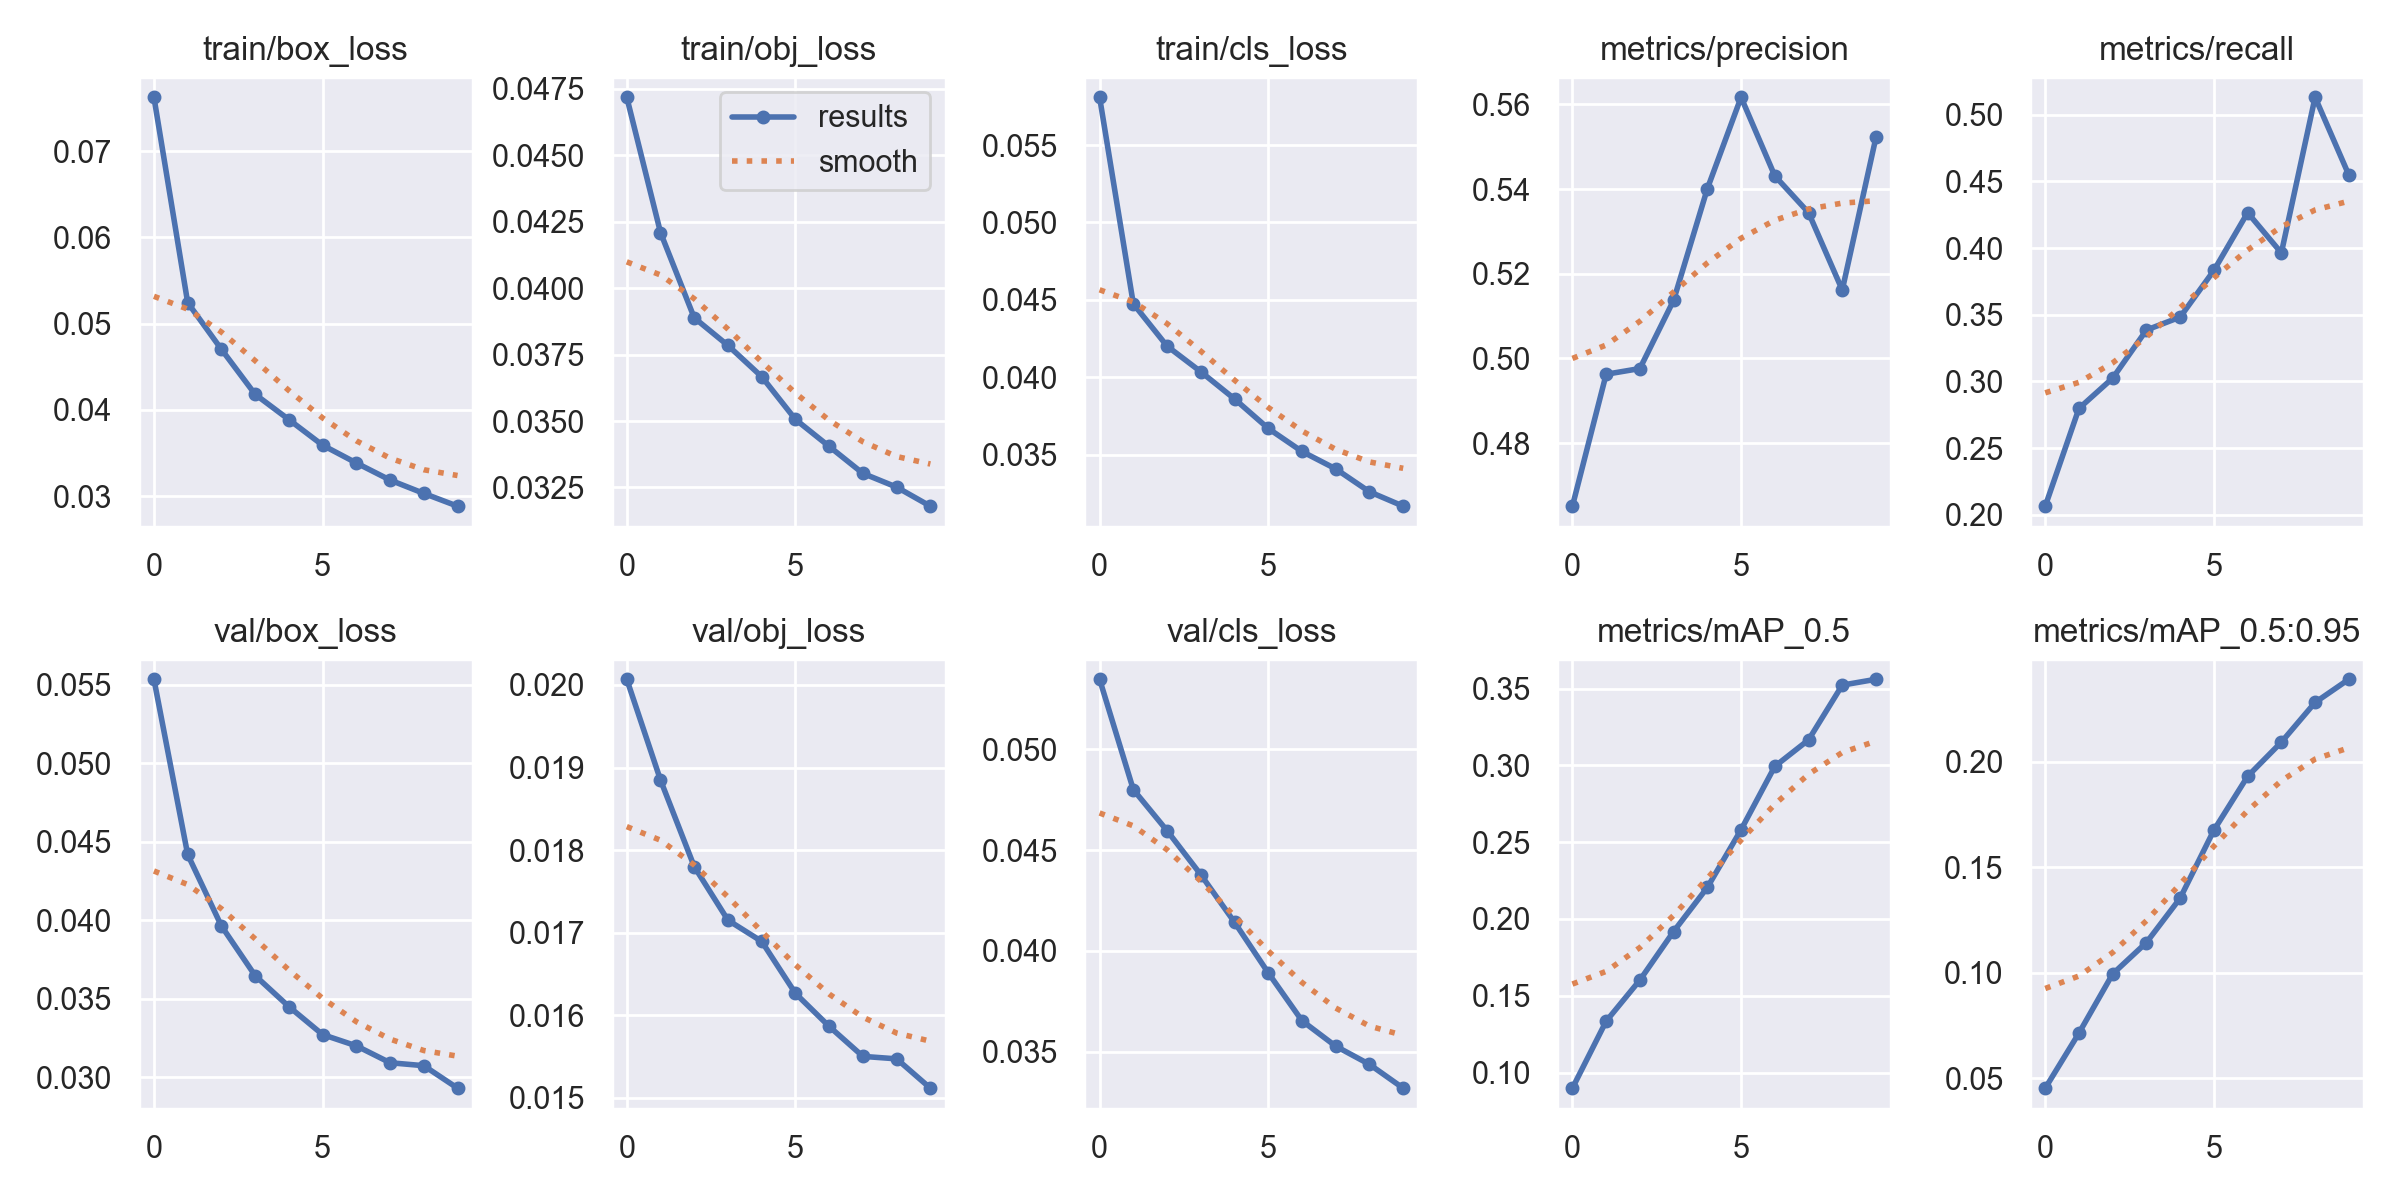

Source data for this figure (header and first rows):
epoch, train/box_loss, train/obj_loss, train/cls_loss, metrics/precision, metrics/recall, metrics/mAP_0.5, metrics/mAP_0.5:0.95, val/box_loss, val/obj_loss, val/cls_loss, x/lr0, x/lr1, x/lr2
0, 0.07627, 0.04719, 0.05808, 0.4651, 0.2064, 0.08985, 0.04528, 0.05535, 0.02007, 0.05348, 0.07002, 0.003331, 0.003331
1, 0.05244, 0.0421, 0.04475, 0.4963, 0.2798, 0.1335, 0.07138, 0.0442, 0.01885, 0.048, 0.03936, 0.006004, 0.006004
2, 0.04702, 0.03889, 0.04202, 0.4976, 0.3025, 0.1602, 0.0994, 0.03965, 0.0178, 0.04596, 0.008044, 0.008018, 0.008018
3, 0.0418, 0.03784, 0.04036, 0.5137, 0.3386, 0.1918, 0.1143, 0.03648, 0.01715, 0.04378, 0.00703, 0.00703, 0.00703
4, 0.03887, 0.03667, 0.03861, 0.5401, 0.3483, 0.2205, 0.1353, 0.03451, 0.0169, 0.04142, 0.00703, 0.00703, 0.00703
5, 0.0359, 0.03506, 0.0367, 0.5617, 0.3833, 0.2581, 0.1675, 0.03273, 0.01627, 0.03891, 0.00604, 0.00604, 0.00604
6, 0.03383, 0.03404, 0.03521, 0.5431, 0.4266, 0.2994, 0.193, 0.03202, 0.01587, 0.03653, 0.00505, 0.00505, 0.00505
7, 0.03185, 0.03303, 0.03409, 0.5344, 0.3964, 0.3166, 0.2092, 0.03094, 0.0155, 0.03526, 0.00406, 0.00406, 0.00406
8, 0.0303, 0.03251, 0.03261, 0.5161, 0.5132, 0.3523, 0.228, 0.03075, 0.01547, 0.03436, 0.00307, 0.00307, 0.00307
9, 0.02882, 0.03179, 0.03168, 0.5523, 0.4549, 0.3561, 0.2389, 0.02932, 0.01512, 0.03318, 0.00208, 0.00208, 0.00208
